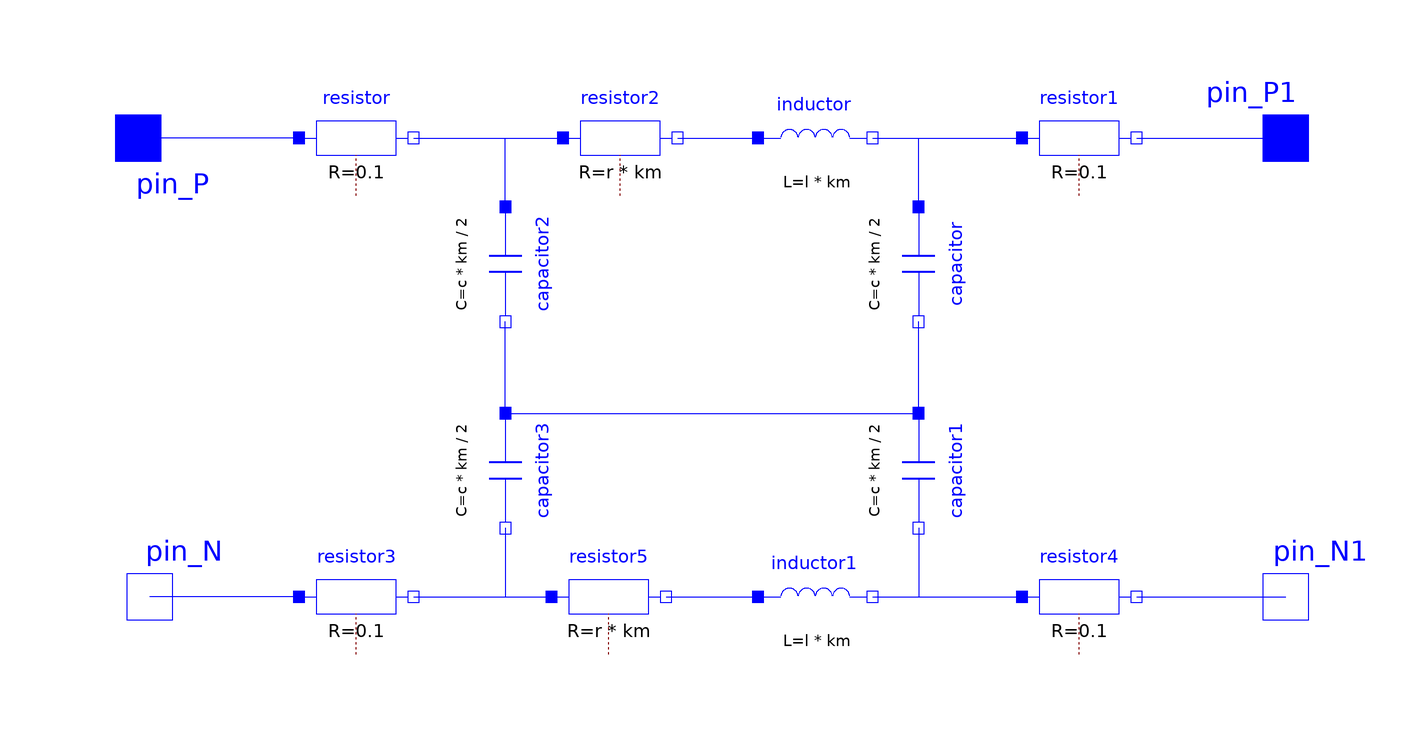

This picture is the connection diagram that the Modelica source below describes through its graphical annotations.

model Cable
  parameter Modelica.Units.SI.Inductance l = 0.158e-3 "H/km";
  parameter Modelica.Units.SI.Resistance r = 0.02413793 "Ohm/km";
  parameter Modelica.Units.SI.Capacitance c = 0.275e-6 "F/km";
  parameter Real km = 435 "km";
  parameter Real Vnom = 1000 "kV";
  Modelica.Electrical.Analog.Basic.Resistor resistor(R = 0.1) annotation (
    Placement(transformation(extent = {{-72, 30}, {-52, 50}})));
  Modelica.Electrical.Analog.Basic.Inductor inductor(L = l*km) annotation (
    Placement(transformation(extent = {{8, 30}, {28, 50}})));
  Modelica.Electrical.Analog.Basic.Capacitor capacitor(v(fixed = true, start = Vnom/2*1000), C = c*km/2) annotation (
    Placement(transformation(extent = {{-10, -10}, {10, 10}}, rotation = 270, origin = {36, 18})));
  Modelica.Electrical.Analog.Basic.Resistor resistor1(R = 0.1) annotation (
    Placement(transformation(extent = {{54, 30}, {74, 50}})));
  Modelica.Electrical.Analog.Basic.Resistor resistor2(R = r*km) annotation (
    Placement(transformation(extent = {{-26, 30}, {-6, 50}})));
  Modelica.Electrical.Analog.Basic.Resistor resistor3(R = 0.1) annotation (
    Placement(transformation(extent = {{-72, -50}, {-52, -30}})));
  Modelica.Electrical.Analog.Basic.Inductor inductor1(L = l*km) annotation (
    Placement(transformation(extent = {{8, -50}, {28, -30}})));
  Modelica.Electrical.Analog.Basic.Resistor resistor4(R = 0.1) annotation (
    Placement(transformation(extent = {{54, -50}, {74, -30}})));
  Modelica.Electrical.Analog.Basic.Resistor resistor5(R = r*km) annotation (
    Placement(transformation(extent = {{-28, -50}, {-8, -30}})));
  Modelica.Electrical.Analog.Basic.Capacitor capacitor1(v(fixed = true, start = Vnom/2*1000), C = c*km/2) annotation (
    Placement(transformation(extent = {{-10, -10}, {10, 10}}, rotation = 270, origin = {36, -18})));
  Modelica.Electrical.Analog.Basic.Capacitor capacitor2(v(fixed = true, start = Vnom/2*1000), C = c*km/2) annotation (
    Placement(transformation(extent = {{-10, -10}, {10, 10}}, rotation = 270, origin = {-36, 18})));
  Modelica.Electrical.Analog.Basic.Capacitor capacitor3(v(fixed = true, start = Vnom/2*1000), C = c*km/2) annotation (
    Placement(transformation(extent = {{-10, -10}, {10, 10}}, rotation = 270, origin = {-36, -18})));
  Modelica.Electrical.Analog.Interfaces.NegativePin pin_N annotation (
      Placement(transformation(extent={{-108,-50},{-88,-30}}),
        iconTransformation(extent={{-122,-66},{-98,-42}})));
  Modelica.Electrical.Analog.Interfaces.PositivePin pin_P annotation (
      Placement(transformation(extent={{-90,50},{-110,30}}),
        iconTransformation(extent={{-100,72},{-122,50}})));
  Modelica.Electrical.Analog.Interfaces.PositivePin pin_P1 annotation (
      Placement(transformation(extent={{90,30},{110,50}}),
        iconTransformation(extent={{100,46},{122,68}})));
  Modelica.Electrical.Analog.Interfaces.NegativePin pin_N1 annotation (
      Placement(transformation(extent={{90,-50},{110,-30}}),
        iconTransformation(extent={{98,-68},{122,-44}})));
equation
  connect(resistor.n, resistor2.p) annotation (
    Line(points = {{-52, 40}, {-26, 40}}, color = {0, 0, 255}));
  connect(resistor2.n, inductor.p) annotation (
    Line(points = {{-6, 40}, {8, 40}}, color = {0, 0, 255}));
  connect(inductor.n, resistor1.p) annotation (
    Line(points = {{28, 40}, {54, 40}}, color = {0, 0, 255}));
  connect(resistor3.n, resistor5.p) annotation (
    Line(points = {{-52, -40}, {-28, -40}}, color = {0, 0, 255}));
  connect(resistor5.n, inductor1.p) annotation (
    Line(points = {{-8, -40}, {8, -40}}, color = {0, 0, 255}));
  connect(inductor1.n, resistor4.p) annotation (
    Line(points = {{28, -40}, {54, -40}}, color = {0, 0, 255}));
  connect(capacitor.p, resistor1.p) annotation (
    Line(points = {{36, 28}, {36, 40}, {54, 40}}, color = {0, 0, 255}));
  connect(capacitor2.p, resistor2.p) annotation (
    Line(points = {{-36, 28}, {-36, 40}, {-26, 40}}, color = {0, 0, 255}));
  connect(capacitor3.n, resistor5.p) annotation (
    Line(points = {{-36, -28}, {-36, -40}, {-28, -40}}, color = {0, 0, 255}));
  connect(capacitor1.n, resistor4.p) annotation (
    Line(points = {{36, -28}, {36, -40}, {54, -40}}, color = {0, 0, 255}));
  connect(capacitor1.p, capacitor.n) annotation (
    Line(points = {{36, -8}, {36, 8}}, color = {0, 0, 255}));
  connect(capacitor3.p, capacitor2.n) annotation (
    Line(points = {{-36, -8}, {-36, 8}}, color = {0, 0, 255}));
  connect(resistor1.n, pin_P1)
    annotation (Line(points={{74,40},{100,40}}, color={0,0,255}));
  connect(resistor4.n, pin_N1)
    annotation (Line(points={{74,-40},{100,-40}}, color={0,0,255}));
  connect(resistor3.p, pin_N)
    annotation (Line(points={{-72,-40},{-98,-40}}, color={0,0,255}));
  connect(resistor.p, pin_P)
    annotation (Line(points={{-72,40},{-100,40}}, color={0,0,255}));
  connect(pin_N1, pin_N1)
    annotation (Line(points={{100,-40},{100,-40}}, color={0,0,255}));
  connect(capacitor3.p, capacitor1.p) annotation (
    Line(points = {{-36, -8}, {36, -8}}, color = {0, 0, 255}));
  annotation (
    Icon(coordinateSystem(preserveAspectRatio = false, extent = {{-100, -100}, {100, 100}}), graphics={  Rectangle(fillColor = {255, 255, 255}, fillPattern = FillPattern.Solid, extent = {{-100, 100}, {100, -100}}), Ellipse(fillColor = {255, 255, 255}, lineThickness = 0.5, extent = {{-76, 74}, {-40, 20}}), Ellipse(fillColor = {255, 255, 255}, lineThickness = 0.5, extent = {{-72, 68}, {-46, 28}}), Ellipse(fillPattern = FillPattern.Solid, lineThickness = 0.5, extent = {{-66, 58}, {-54, 40}}), Line(points = {{-58, 74}, {56, 80}}, thickness = 0.5), Line(points = {{-56, 20}, {58, 28}}, thickness = 0.5), Line(points = {{-144, 66}}, thickness = 1, smooth = Smooth.Bezier), Ellipse(fillColor = {255, 255, 255}, lineThickness = 0.5, extent = {{40, 80}, {70, 28}}), Rectangle(lineColor = {255, 255, 255}, fillColor = {255, 255, 255}, fillPattern = FillPattern.Solid, lineThickness = 0.6, extent = {{36, 78}, {54, 30}}), Text(origin = {0.175848, 10.32}, textColor = {0, 0, 197}, extent = {{-104.176, 141.68}, {105.824, 97.68}}, textString = "%name"), Ellipse(fillColor = {255, 255, 255}, lineThickness = 0.5, extent = {{-78, -28}, {-42, -82}}), Ellipse(fillColor = {255, 255, 255}, lineThickness = 0.5, extent = {{-74, -34}, {-48, -74}}), Ellipse(fillPattern = FillPattern.Solid, lineThickness = 0.5, extent = {{-68, -44}, {-56, -62}}), Line(points = {{-60, -28}, {54, -22}}, thickness = 0.5), Line(points = {{-58, -82}, {56, -74}}, thickness = 0.5), Ellipse(fillColor = {255, 255, 255}, lineThickness = 0.5, extent = {{38, -22}, {68, -74}}), Rectangle(lineColor = {255, 255, 255}, fillColor = {255, 255, 255}, fillPattern = FillPattern.Solid, lineThickness = 0.6, extent = {{34, -24}, {52, -72}})}),
    Diagram(coordinateSystem(preserveAspectRatio = false, extent = {{-100, -60}, {100, 60}})),
    Documentation(info = "<html><head></head><body><font size=\"5\">This is a twin cable which is suitable for bipolar HVDC configurations. In case of failure, the remained cable can ensure the continuity of power delivering.&nbsp;</font></body></html>"));
end Cable;